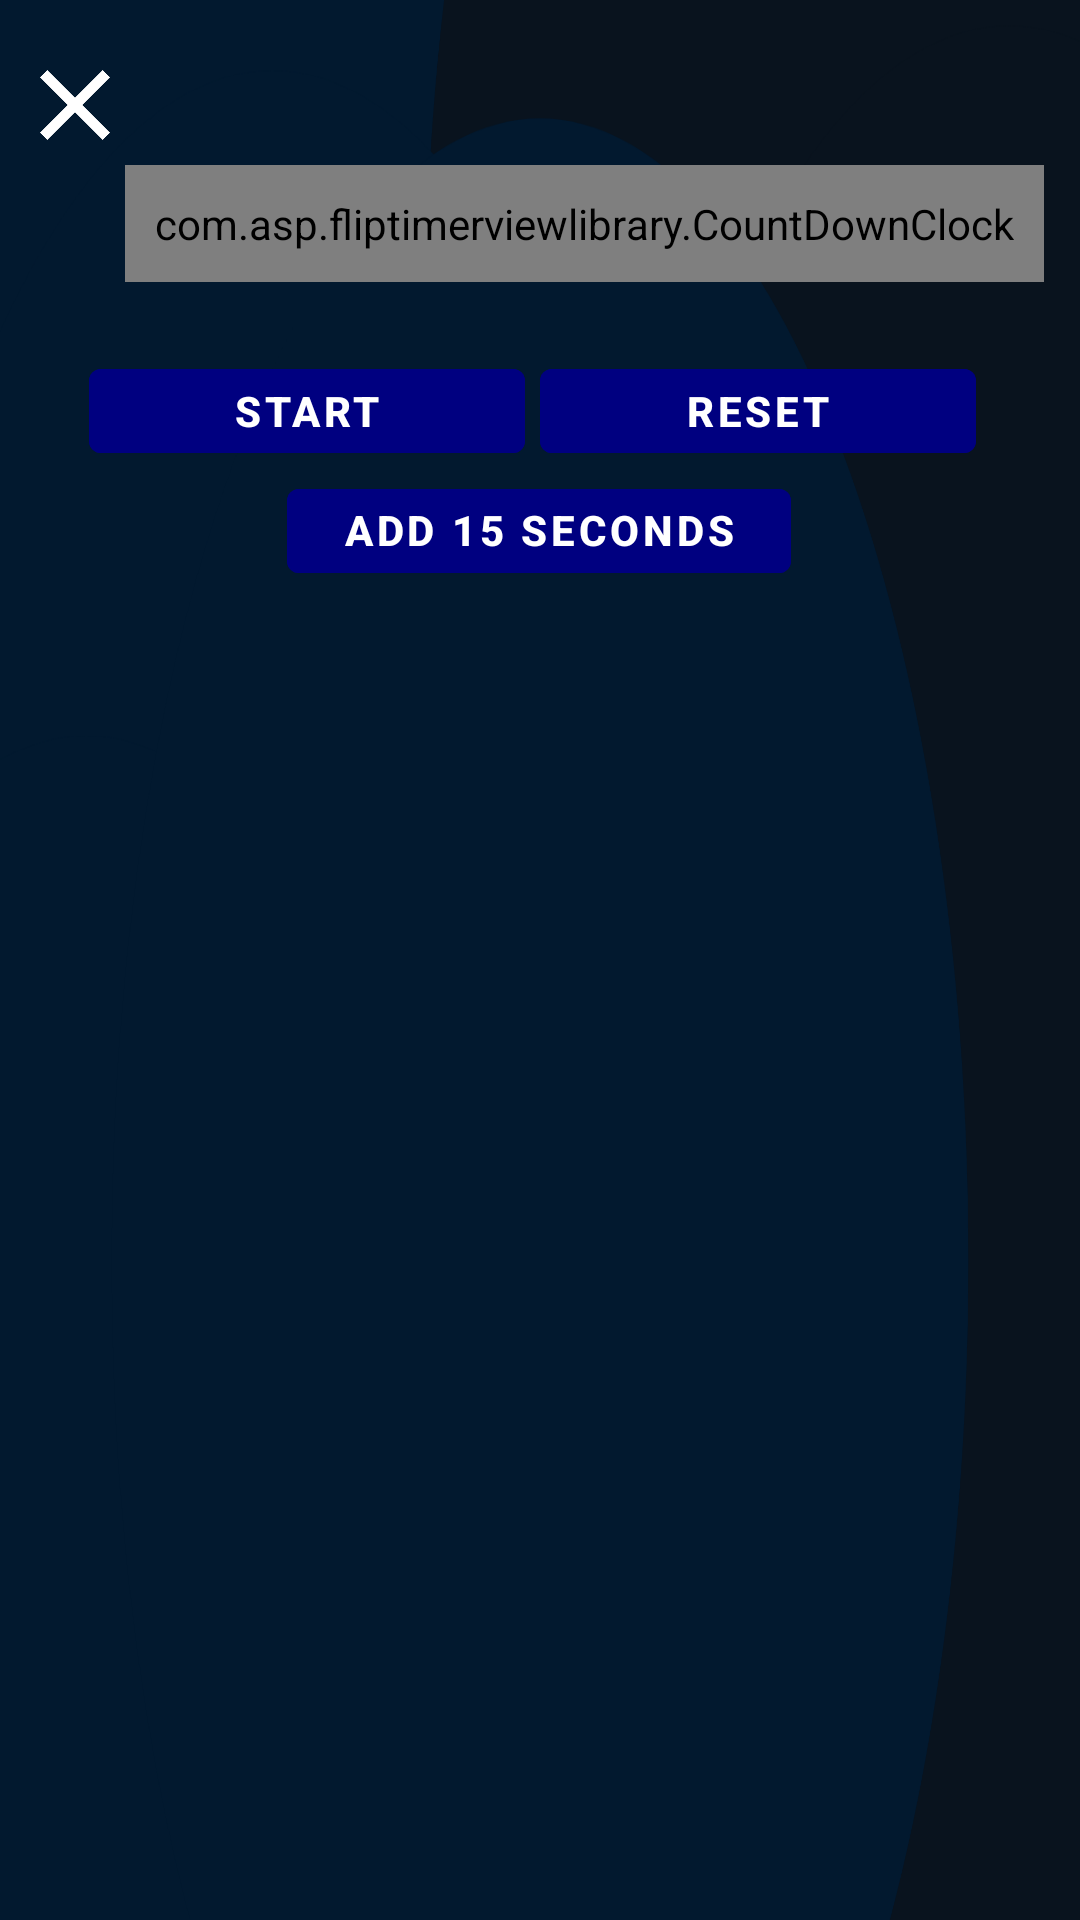

Reconstruct the res/layout file that produces this screen, plus the resources it refers to.
<!-- AndroidManifest.xml: application theme Theme.Meplusplus -->
<!-- res/layout/activity_workout_started.xml -->
<?xml version="1.0" encoding="utf-8"?>
<RelativeLayout xmlns:android="http://schemas.android.com/apk/res/android"
    xmlns:flipTimer="http://schemas.android.com/apk/res-auto"
    xmlns:tools="http://schemas.android.com/tools"
    android:layout_width="match_parent"
    android:layout_height="match_parent"
    android:background="@drawable/ic_blurry_gradient_haikei__1_"
    tools:context=".Workout.WorkoutStarted">


    <LinearLayout
        android:layout_width="match_parent"
        android:layout_height="wrap_content"
        android:orientation="vertical"
        tools:ignore="UselessParent">


        <ImageView
            android:id="@+id/activity_workout_started_close"
            android:layout_width="40sp"
            android:layout_height="40sp"
            android:layout_marginStart="5sp"
            android:layout_marginLeft="5sp"
            android:layout_marginTop="15sp"
            android:background="@drawable/ic_baseline_close"
            tools:ignore="ContentDescription,RtlHardcoded" />


        <com.asp.fliptimerviewlibrary.CountDownClock
            android:id="@+id/workout_started_countdown"
            android:layout_width="wrap_content"
            android:layout_height="wrap_content"
            android:layout_gravity="center_horizontal"
            android:layout_marginStart="15sp"
            android:layout_marginBottom="5sp"
            android:layout_weight="0.6"
            android:background="@drawable/maipatratnegru"
            android:padding="10sp"
            flipTimer:almostFinishedCallbackTimeInSeconds="5"
            flipTimer:animationDuration="150"
            flipTimer:countdownTickInterval="1000"
            flipTimer:digitDividerColor="#35C2C2C2"
            flipTimer:digitPadding="2dp"
            flipTimer:digitTextColor="@color/white"
            flipTimer:digitTextSize="24sp"
            flipTimer:digitWidth="28dp"
            flipTimer:halfDigitHeight="22dp"
            flipTimer:resetSymbol="0"
            flipTimer:splitterPadding="0dp"
            tools:ignore="InefficientWeight" />

        <LinearLayout
            android:layout_width="match_parent"
            android:layout_height="wrap_content"
            android:layout_marginTop="5sp"
            android:gravity="center_horizontal"
            android:orientation="horizontal"
            android:weightSum="1">

            <Button
                android:id="@+id/activity_workout_started_start_button"
                android:layout_width="wrap_content"
                android:layout_height="40sp"
                android:layout_marginTop="13sp"
                android:layout_marginEnd="5sp"
                android:layout_weight="0.33"
                android:backgroundTint="@color/navy"
                android:text="Start"
                android:textColor="@color/white"
                android:textStyle="bold"
                tools:ignore="ButtonStyle,HardcodedText" />


            <Button
                android:id="@+id/activity_workout_started_reset"
                android:layout_width="wrap_content"
                android:layout_height="40sp"
                android:layout_marginTop="13sp"
                android:layout_marginEnd="5sp"
                android:layout_weight="0.33"
                android:backgroundTint="@color/navy"
                android:text="Reset"
                android:textColor="@color/white"
                android:textStyle="bold"
                tools:ignore="ButtonStyle,HardcodedText" />

        </LinearLayout>

        <LinearLayout
            android:layout_width="match_parent"
            android:layout_height="wrap_content"
            android:orientation="horizontal"
            android:weightSum="1">

            <Button
                android:id="@+id/inv1"
                android:layout_width="wrap_content"
                android:layout_height="40sp"
                android:layout_gravity="center_horizontal"
                android:layout_weight="0.33"
                android:backgroundTint="@color/navy"
                android:gravity="center_horizontal"
                android:text="Add 15 "
                android:textColor="@color/white"
                android:textStyle="bold"
                android:visibility="invisible"
                tools:ignore="ButtonStyle,HardcodedText" />

            <Button
                android:id="@+id/activity_workout_started_add_15_seconds"
                android:layout_width="wrap_content"
                android:layout_height="40sp"
                android:layout_gravity="center_horizontal"
                android:layout_weight="0.33"
                android:backgroundTint="@color/navy"
                android:gravity="center_horizontal"
                android:text="Add 15 seconds"
                android:textColor="@color/white"
                android:textStyle="bold"
                tools:ignore="ButtonStyle,HardcodedText" />

            <Button
                android:id="@+id/inv2"
                android:layout_width="wrap_content"
                android:layout_height="40sp"
                android:layout_gravity="center_horizontal"
                android:layout_weight="0.33"
                android:backgroundTint="@color/navy"
                android:gravity="center_horizontal"
                android:text="Add 15 "
                android:textColor="@color/white"
                android:textStyle="bold"
                android:visibility="invisible"
                tools:ignore="ButtonStyle,HardcodedText" />
        </LinearLayout>


        <androidx.recyclerview.widget.RecyclerView
            android:id="@+id/activity_workout_started_recyclerview"
            android:layout_width="match_parent"
            android:layout_height="wrap_content"
            android:layout_marginTop="15sp"

            />

    </LinearLayout>


</RelativeLayout>
<!-- resources referenced by this layout -->
<resources>
  <color name="navy">#000080</color>
  <color name="white">#FFFFFF</color>
  <!-- drawable ic_baseline_close (drawable) -->
  <vector xmlns:android="http://schemas.android.com/apk/res/android"
      android:width="24dp"
      android:height="24dp"
      android:autoMirrored="true"
      android:tint="#FFFFFF"
      android:viewportWidth="24"
      android:viewportHeight="24">
      <path
          android:fillColor="@android:color/white"
          android:pathData="M19,6.41L17.59,5 12,10.59 6.41,5 5,6.41 10.59,12 5,17.59 6.41,19 12,13.41 17.59,19 19,17.59 13.41,12z" />
  </vector>
  <!-- drawable ic_blurry_gradient_haikei__1_ (drawable) -->
  <vector xmlns:android="http://schemas.android.com/apk/res/android"
      xmlns:tools="http://schemas.android.com/tools"
      android:width="900dp"
      android:height="400dp"
      android:autoMirrored="true"
      android:viewportWidth="900"
      android:viewportHeight="600"
      tools:ignore="VectorRaster">
      <path
          android:fillColor="#09131e"
          android:pathData="M0,0h900v600h-900z" />
      <path
          android:fillColor="#02192f"
          android:pathData="M154,52m-357,0a357,357 0,1 1,714 0a357,357 0,1 1,-714 0" />
      <path
          android:fillColor="#09131e"
          android:pathData="M711,106m-357,0a357,357 0,1 1,714 0a357,357 0,1 1,-714 0" />
      <path
          android:fillColor="#02192f"
          android:pathData="M227,379m-357,0a357,357 0,1 1,714 0a357,357 0,1 1,-714 0" />
      <path
          android:fillColor="#02192f"
          android:pathData="M72,587m-357,0a357,357 0,1 1,714 0a357,357 0,1 1,-714 0" />
      <path
          android:fillColor="#09131e"
          android:pathData="M841,365m-357,0a357,357 0,1 1,714 0a357,357 0,1 1,-714 0" />
      <path
          android:fillColor="#02192f"
          android:pathData="M450,394m-357,0a357,357 0,1 1,714 0a357,357 0,1 1,-714 0" />
  </vector>
  <!-- drawable maipatratnegru (drawable) -->
  <?xml version="1.0" encoding="utf-8"?>
  <shape xmlns:android="http://schemas.android.com/apk/res/android"
      android:shape="rectangle">
      <solid android:color="#151515" />
      <corners android:radius="10dp" />
  </shape>
  <style name="Theme.Meplusplus" parent="Theme.MaterialComponents.DayNight.DarkActionBar">
          
          <item name="colorPrimary">@color/DarkSlateGray</item>
          <item name="colorPrimaryVariant">@color/black</item>
          <item name="colorOnPrimary">@color/white</item>
          
          <item name="colorSecondary">@color/teal_200</item>
          <item name="colorSecondaryVariant">@color/teal_700</item>
          <item name="colorOnSecondary">@color/black</item>
          
          <item name="android:statusBarColor">@color/black</item>
          
          <item name="android:textColorPrimary">#F4F0F0</item>
          <item name="android:windowBackground">@color/AliceBlue</item>
          <item name="android:itemBackground">@color/PowderBlue</item>
      </style>
  <color name="DarkSlateGray">#2F4F4F</color>
  <color name="black">#000000</color>
  <color name="teal_200">#FF03DAC5</color>
  <color name="teal_700">#FF018786</color>
  <color name="AliceBlue">#F0F8FF</color>
  <color name="PowderBlue">#B0E0E6</color>
</resources>
